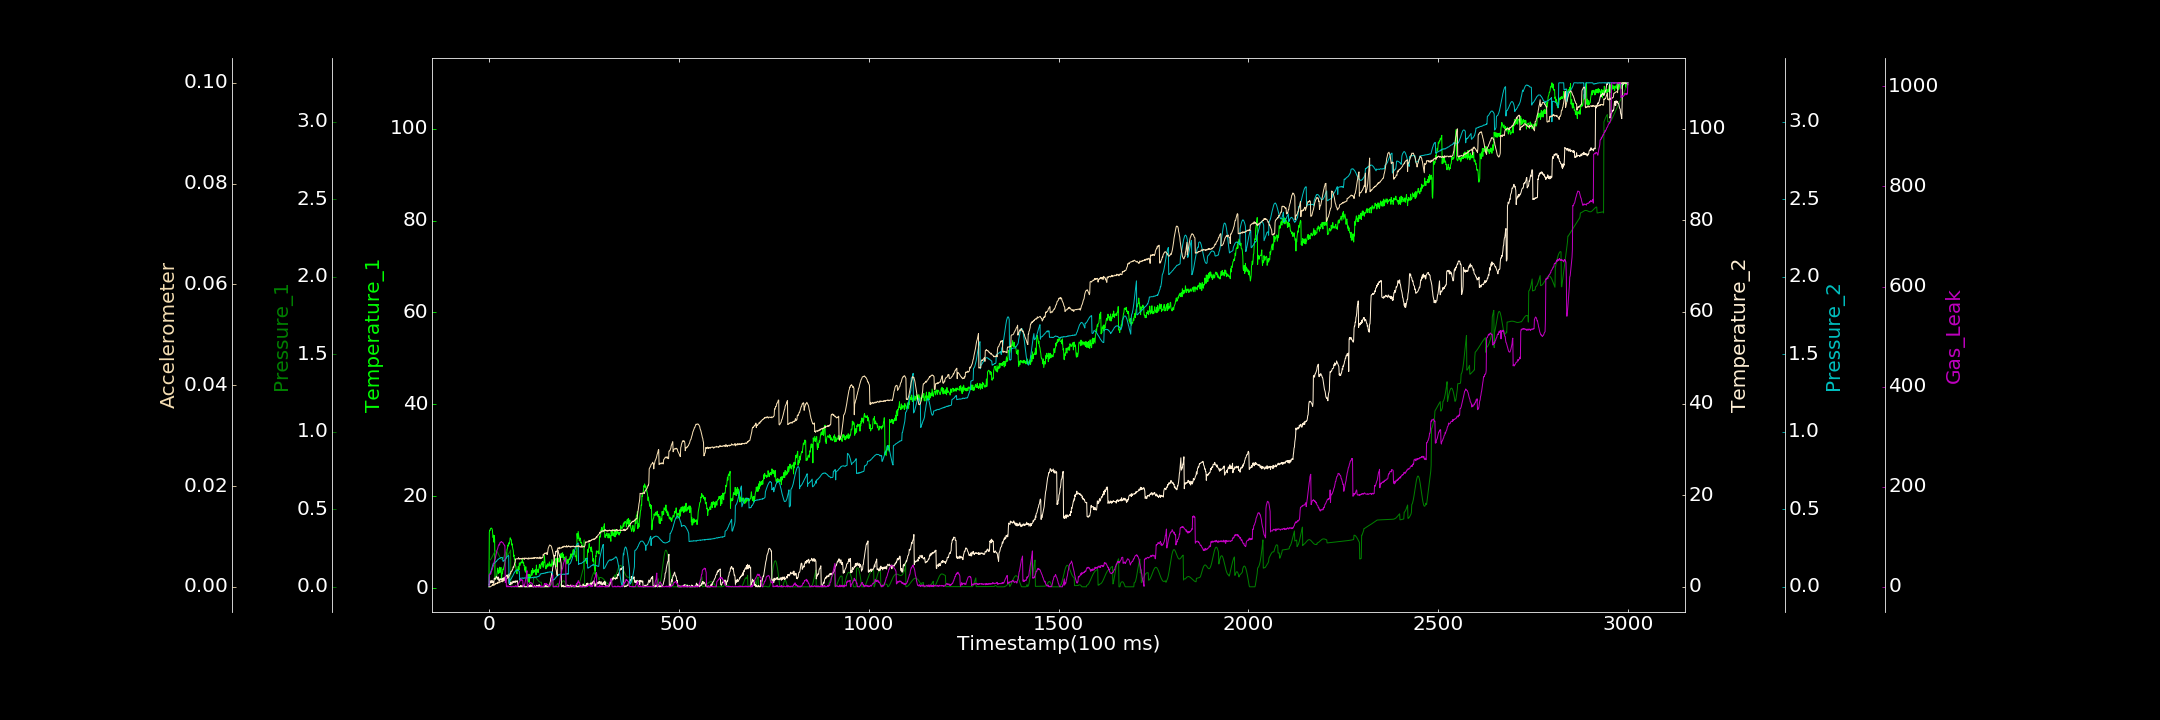

Values plotted in this chart, from the file beside it:
0.000000000, 0.277335302, 0.000082043, 0.471141065, 0.000000000, 0.000004085, 1.499710087
1, 12.14, 0.1695, 0.4804, 0.07652, 0.0001143, 24.69
2, 12.61, 0.1705, 0.6627, 0.0796, 0.000000000, 25.43
3, 12.54, 0.1723, 1.331, 0.08417, 0.000000000, 25.03
4, 12.93, 0.1747, 0.899, 0.09076, 0.000000000, 25.82
5, 13, 0.1778, 0.907, 0.09753, 0.0001078, 25.79
6, 13.07, 0.1817, 0.8991, 0.1045, 0.0001453, 29.86
7, 13.03, 0.1859, 1.032, 0.1134, 0.0001662, 31.41
8, 12.89, 0.191, 1.408, 0.1222, 0.0002495, 34.02
9, 12.66, 0.1961, 0.9305, 0.1307, 0.0002782, 35.23
10, 11.64, 0.2017, 1.145, 0.1406, 0.0005252, 38.56
11, 10.98, 0.2073, 1.11, 0.1482, 0.0002796, 40.65
12, 11.52, 0.2127, 0.7652, 0.1521, 0.0003701, 42.84
13, 10, 0.2174, 0.9406, 0.1491, 0.0005452, 46.8
14, 11.43, 0.222, 1.843, 0.1514, 0.0003255, 51.43
15, 10.56, 0.2261, 1.884, 0.1519, 0.0004379, 53.98
16, 2.228, 0.2288, 1.722, 0.1565, 0.0006207, 54.47
17, 1.849, 0.2311, 1.681, 0.1593, 0.0005141, 57.76
18, 1.987, 0.2318, 1.872, 0.1603, 0.0006951, 61.87
19, 2.132, 0.2318, 2.204, 0.163, 0.0006292, 64.94
20, 2.379, 0.2305, 1.997, 0.1638, 0.0007002, 68.89
21, 3.05, 0.2284, 2.182, 0.169, 0.0006086, 72.26
22, 3.571, 0.2252, 1.966, 0.1713, 0.0008058, 74.19
23, 4.345, 0.2212, 1.658, 0.1741, 0.0007012, 76.37
24, 3.963, 0.2163, 1.613, 0.177, 0.0009464, 79.77
25, 3.13, 0.2114, 2.125, 0.1777, 0.0008422, 82.62
26, 3.704, 0.2058, 1.531, 0.1807, 0.0007651, 83.36
27, 3.322, 0.2001, 1.187, 0.1827, 0.0008015, 85.32
28, 4.543, 0.1947, 1.679, 0.1837, 0.0009753, 83.51
29, 3.398, 0.1897, 1.463, 0.1852, 0.0009864, 88.57
30, 4.302, 0.1852, 1.771, 0.1853, 0.0009284, 88.69
31, 4.318, 0.1817, 1.518, 0.1888, 0.0009902, 88.17
32, 4.475, 0.1791, 1.534, 0.1887, 0.001067, 90.38
33, 1.859, 0.1775, 1.693, 0.1893, 0.00113, 90.44
34, 3.148, 0.1771, 1.671, 0.187, 0.001224, 89.63
35, 3.107, 0.1777, 1.797, 0.1881, 0.0009772, 89.06
36, 3.617, 0.1798, 1.573, 0.1877, 0.001255, 88.13
37, 4.138, 0.1827, 1.909, 0.1641, 0.00128, 88.13
38, 3.989, 0.1869, 1.438, 0.1656, 0.001112, 86.44
39, 4.484, 0.1921, 1.907, 0.1676, 0.001351, 84.62
40, 4.705, 0.1977, 1.992, 0.1702, 0.001287, 84.47
41, 5.185, 0.204, 1.661, 0.1714, 0.001471, 82.08
42, 5.597, 0.2108, 1.827, 0.1751, 0.001321, 82.05
43, 5.966, 0.2177, 2.178, 0.1777, 0.001438, 8.564
44, 6.328, 0.2244, 2.112, 0.1835, 0.001411, 11.85
45, 6.4, 0.2311, 2.255, 0.1849, 0.001504, 18.19
46, 7.433, 0.2369, 2.421, 0.1905, 0.001567, 0.5369
47, 8.058, 0.2422, 2.549, 0.1922, 0.0016, 0.000000000
48, 8.321, 0.2052, 2.513, 0.1951, 0.001637, 2.193
49, 8.857, 0.2064, 2.145, 0.1983, 0.001796, 0.000000000
50, 9.407, 0.208, 2.359, 0.2004, 0.001928, 0.7528
51, 9.143, 0.2101, 2.738, 0.202, 0.001792, 0.000000000
52, 9.857, 0.2129, 2.695, 0.2005, 0.00207, 1.531
53, 9.581, 0.2172, 0.8747, 0.02275, 0.002138, 0.8895
54, 9.721, 0.2212, 0.4932, 0.02186, 0.00218, 0.8683
55, 10.36, 0.2262, 0.7338, 0.04228, 0.002384, 0.000000000
56, 10.95, 0.232, 0.4753, 0.04314, 0.002714, 0.6655
57, 10.68, 0.2372, 0.8821, 0.04666, 0.002574, 1.174
58, 10.62, 0.000000000, 1.048, 0.05081, 0.003068, 0.000000000
59, 10.43, 0.0001421, 0.7979, 0.05292, 0.002996, 0.000000000
60, 9.372, 0.000000000, 0.5734, 0.0577, 0.003072, 0.2771
... 2,939 more rows
